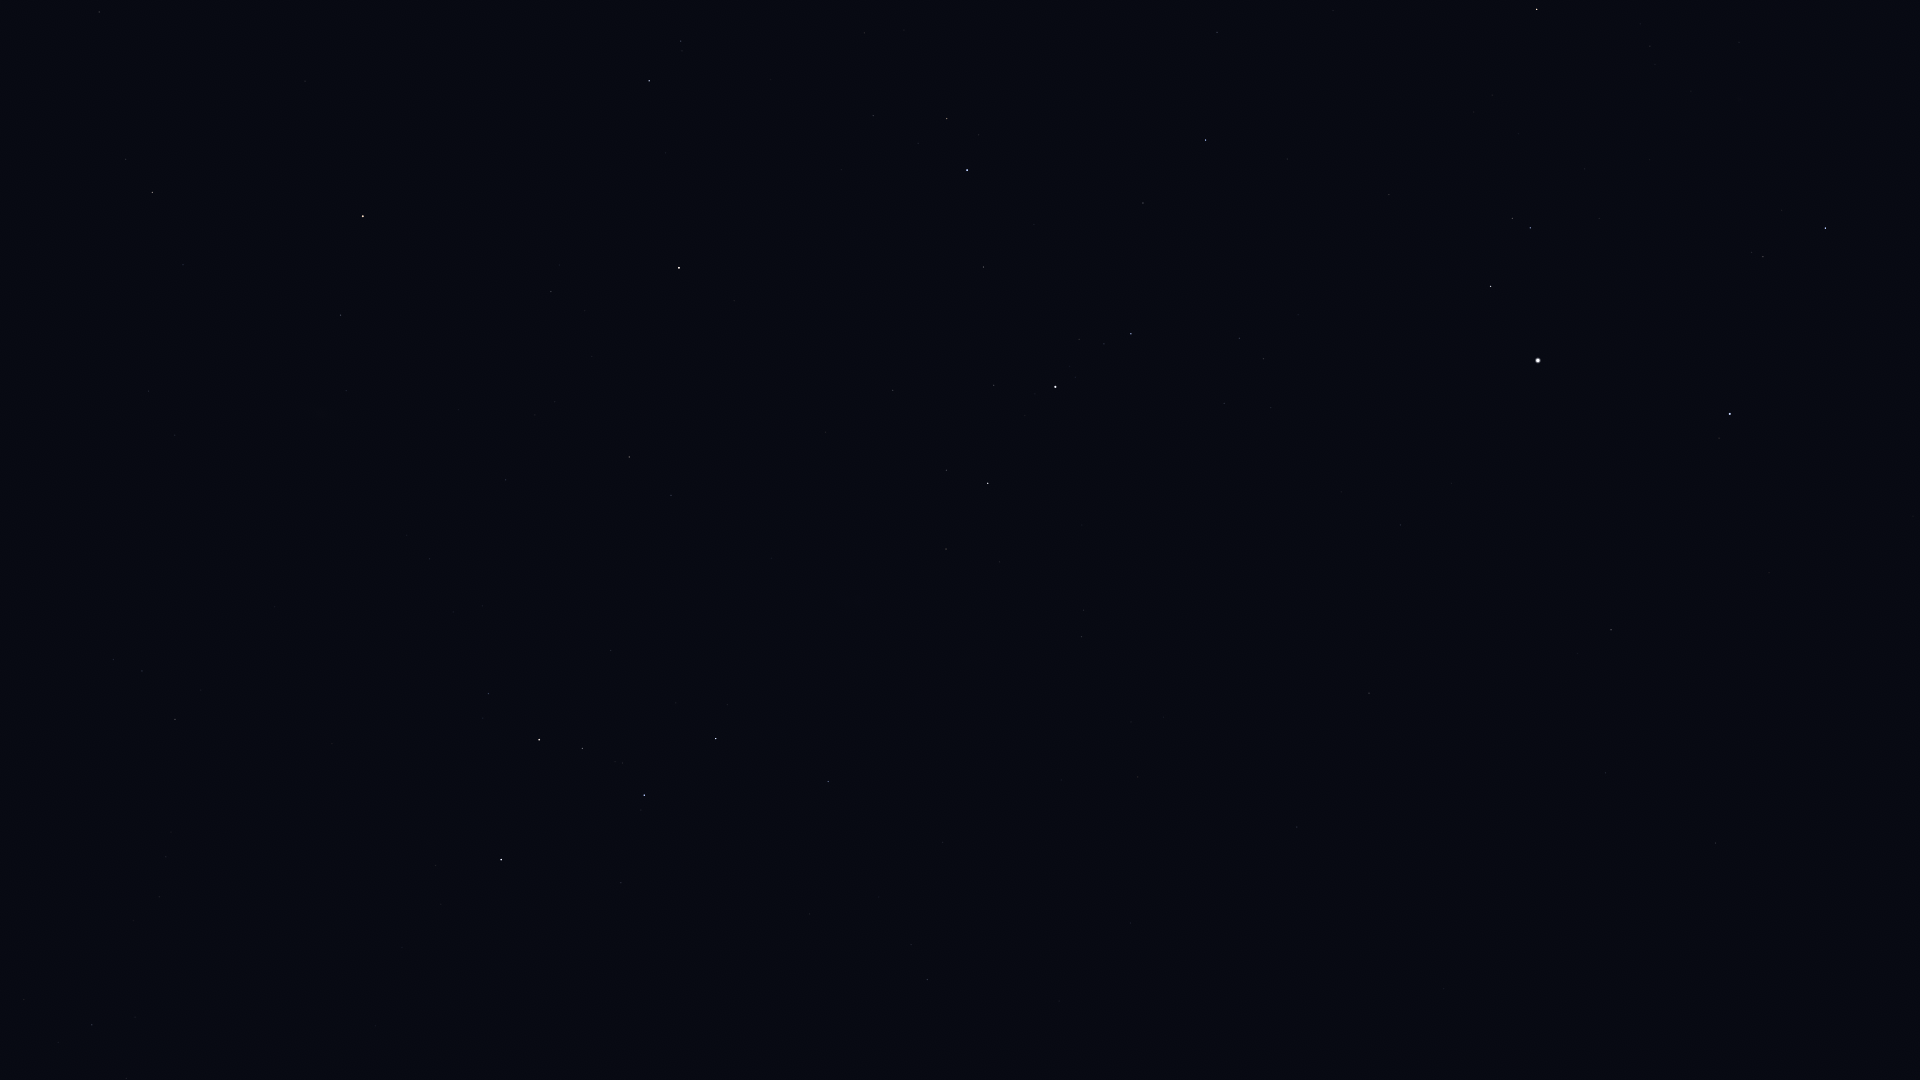

Data behind this chart, as committed beside it:
Star_ID, Name, X, Y
746, Caph, 501, 860
2920, Fulu, 488, 694
3092, HIP 3092, 152, 192
3179, Schedar, 539, 740
3821, Achird, 582, 748
3881, HIP 3881, 346, 391
107418, Castula, 622, 763
4436, HIP 4436, 340, 315
4889, HIP 4889, 281, 145
5447, Mirach, 363, 216
6411, Adhil, 535, 415
6643, Bélénos, 359, 10
6686, Ruchbah, 716, 739
7513, Titawin, 551, 292
7607, Nembus, 629, 457
8886, Segin, 828, 782
9640, Almach, 679, 268
10670, HIP 10670, 681, 41
12191, Buna, 826, 221
13192, Nushagak, 1010, 940
13254, HIP 13254, 873, 116
13268, Miram, 946, 549
14328, HIP 14328, 988, 483
14576, Algol, 967, 170
14668, Misam, 983, 267
15863, Mirfak, 1055, 387
16228, HIP 16228, 1081, 637
17358, HIP 17358, 1131, 334
17959, HIP 17959, 1130, 923
18505, HIP 18505, 1163, 717
18532, HIP 18532, 1205, 140
18614, Menkib, 1217, 32
22783, HIP 22783, 1297, 827
23015, Hassaleh, 1537, 9
23416, Almaaz, 1490, 286
23453, Saclateni, 1512, 218
23767, Haedus, 1530, 228
24003, Mago, 1303, 919
24608, Capella, 1538, 360
28360, Menkalinan, 1730, 414
28380, Mahasim, 1825, 228
30060, HIP 30060, 1605, 773
33449, HIP 33449, 1715, 843
110538, HIP 110538, 126, 1079
110609, HIP 110609, 58, 1042
111022, HIP 111022, 24, 1000
111169, HIP 111169, 92, 1025
116076, Veritate, 8, 611
